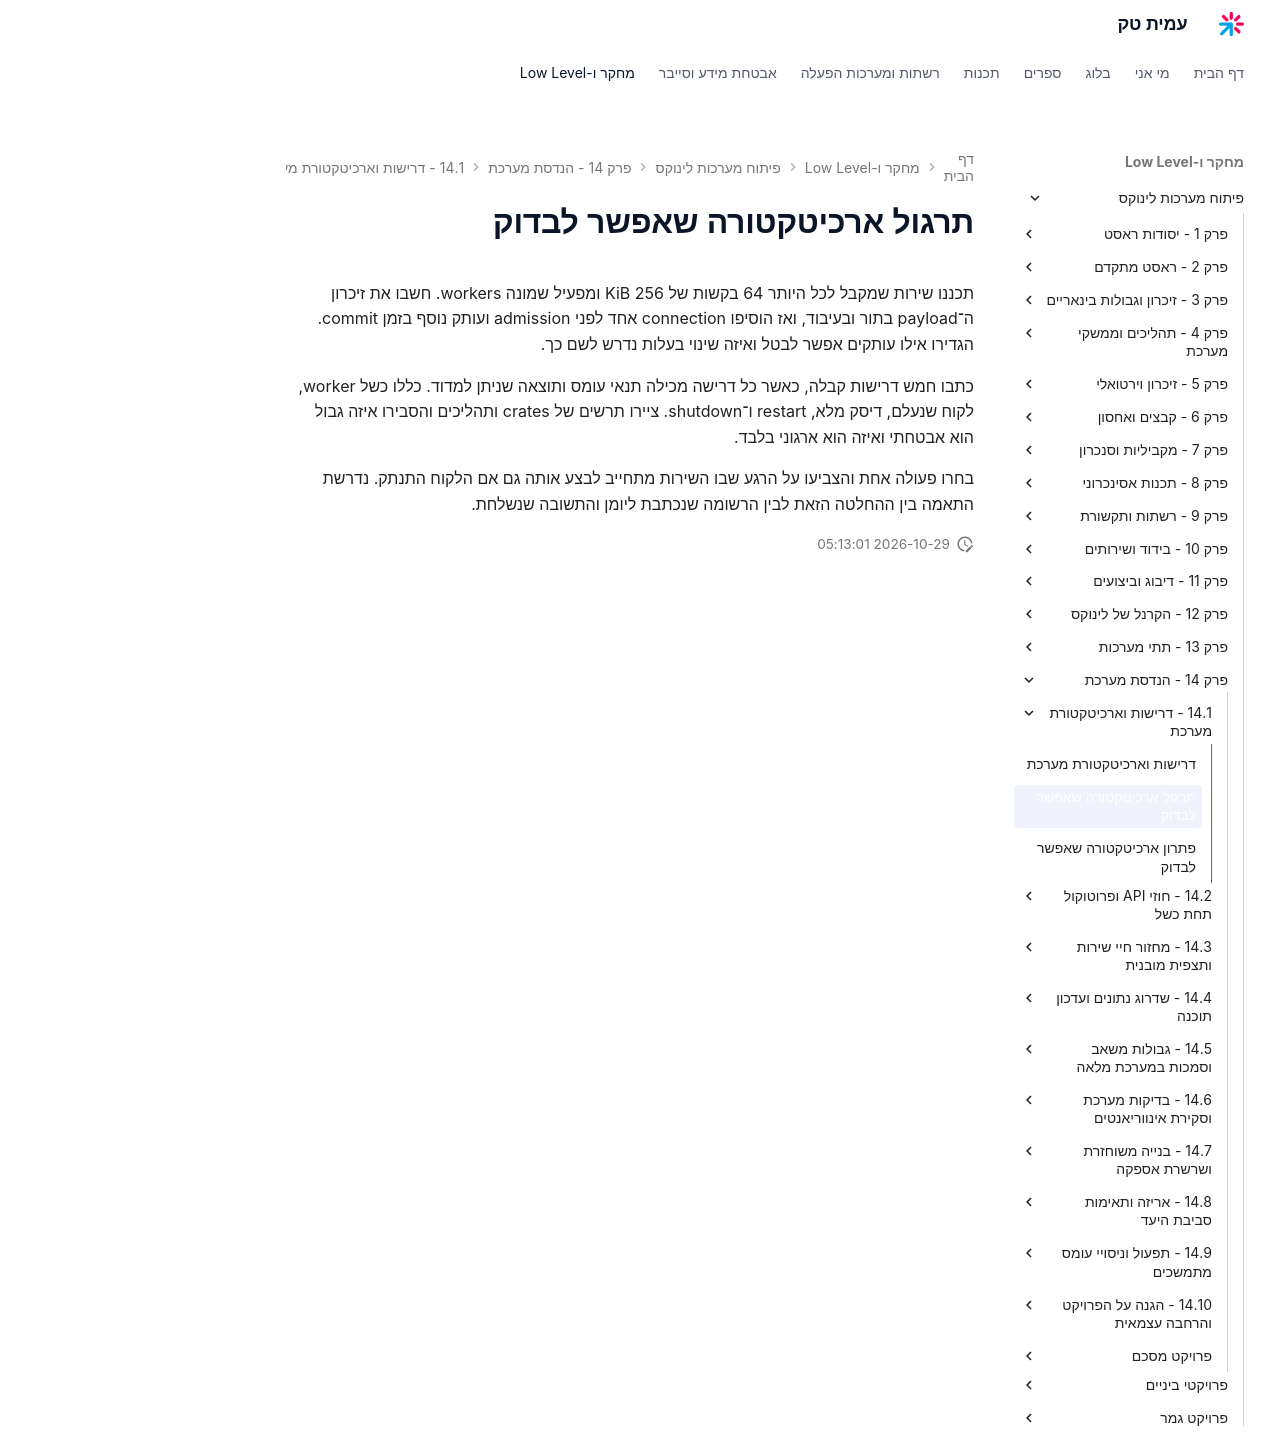

repository: AmitPinchasi/amittech · page: פיתוח-מערכות-לינוקס/14 - הנדסת מערכת/14.1 - דרישות וארכיטקטורת מערכת/14.1 - דרישות וארכיטקטורת מערכת - תרגול/index.html · generator: mkdocs

# תרגול ארכיטקטורה שאפשר לבדוק

תכננו שירות שמקבל לכל היותר 64 בקשות של 256 KiB ומפעיל שמונה workers. חשבו את זיכרון ה־payload בתור ובעיבוד, ואז הוסיפו connection אחד לפני admission ועותק נוסף בזמן commit. הגדירו אילו עותקים אפשר לבטל ואיזה שינוי בעלות נדרש לשם כך.

כתבו חמש דרישות קבלה, כאשר כל דרישה מכילה תנאי עומס ותוצאה שניתן למדוד. כללו כשל worker, לקוח שנעלם, דיסק מלא, restart ו־shutdown. ציירו תרשים של crates ותהליכים והסבירו איזה גבול הוא אבטחתי ואיזה הוא ארגוני בלבד.

בחרו פעולה אחת והצביעו על הרגע שבו השירות מתחייב לבצע אותה גם אם הלקוח התנתק. נדרשת התאמה בין ההחלטה הזאת לבין הרשומה שנכתבת ליומן והתשובה שנשלחת.
